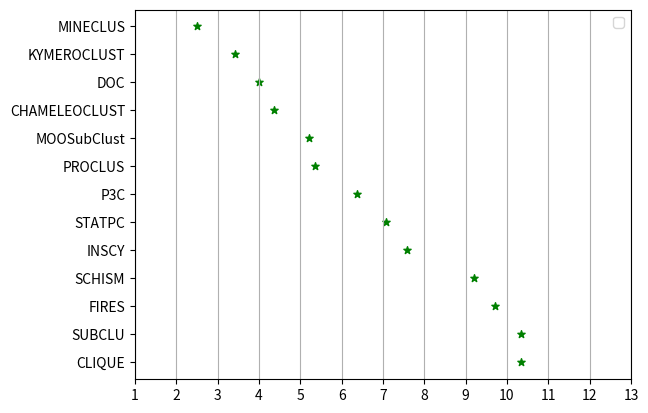

The matplotlib source for this figure:
import matplotlib.pyplot as plt
import numpy

xValues=[1,2,3,4,5,6,7,8,9,10,11,12,13]

y = [ "CLIQUE", "SUBCLU", "FIRES","SCHISM", "INSCY","STATPC","P3C", "PROCLUS","MOOSubClust","CHAMELEOCLUST", "DOC",  "KYMEROCLUST", "MINECLUS"  ]
x=[ 10.35, 10.35, 9.71, 9.21, 7.57, 7.07, 6.36, 5.36, 5.21, 4.36, 4.00, 3.43, 2.5 ]

fig = plt.figure()
ax = fig.gca()

#ax.set_xticks(numpy.arange(0, 1, 0.1))
ax.set_yticks(numpy.arange(0, 13, 1))
 
plt.scatter(x, y, color= "green", marker= "*", s=30) # plotting points as a scatter plot
#plt.scatter(x, y, label= "stars", color= "green", marker= "o", s=30)
 
#plt.xlabel('Average Inverse RNIA Rank',  fontweight='bold' ) # x-axis label
plt.xticks(xValues)
#plt.ylabel('y - axis') # y-axis label

#plt.title('My scatter plot!') # plot title
plt.legend() # showing legend
plt.grid(axis='x')
plt.show() # function to show the plot